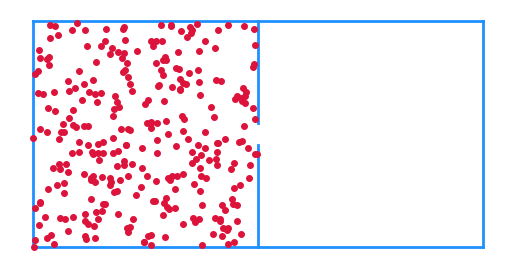

The matplotlib source for this figure: (Note: this script raises an exception after producing the figure.)
#!/usr/bin/python
# -*- coding: utf-8 -*-
import numpy as np
import matplotlib.pyplot as plt
import matplotlib.animation as animation

#####################################################################
### This very simple script aims in emulating the ###################
###  expansion of a gas in a random process. I of the ###############
#####################################################################

################################################################################
##### Drawing setup ############################################################
################################################################################
fig, axs = plt.subplots()
plt.rc('text', usetex=True)
plt.rc('font', family='serif')

axs.set_aspect('equal')
plt.axis('off')

### parameters ######################################################
L = 400  ## Box linear size
N = 300 ## Number of particles
max_time = N * 2

### This routine draws the box ############################
def draw_initial():
    
    linestyle = '-'
    linewidth = 2.0
    line_color = 'dodgerblue'

    axs.plot([0.0, 2*L], [0.0, 0.0], linestyle = linestyle, \
    linewidth = linewidth, color = line_color)
    axs.plot([0.0, 2*L], [L, L], linestyle = linestyle, \
    linewidth = linewidth, color = line_color)

    axs.plot([0.0, 0.0], [0, L], linestyle = linestyle, \
    linewidth = linewidth, color = line_color)
    axs.plot([2*L, 2*L], [0, L], linestyle = linestyle, \
    linewidth = linewidth, color = line_color)

    axs.plot([L, L], [0, L/2. - 0.05*L], linestyle = linestyle, \
    linewidth = linewidth, color = line_color)

    axs.plot([L, L], [L/2. + 0.05*L, L], linestyle = linestyle, \
    linewidth = linewidth, color = line_color)
    
# === This routine initialize a random configuration in the left side ==== #
def initialize(N, L):
    
    x = L*np.random.rand(N)    ### N random numbers in [0,L)
    y = L*np.random.rand(N)
    
    nleft = N
    
    return x, y, nleft

# === This routine changes particle positions in the box ================= #
def step(N, L):
    
    global nleft
    
    rnd_particle = np.random.randint(N)
    
    if (x[rnd_particle] < L):
        nleft-=1   ### move to right
        x[rnd_particle] = L*np.random.rand() + L   ### random number in [L,2L)
        y[rnd_particle] = L*np.random.rand()
    else:
        nleft+=1   ### move to right
        x[rnd_particle] = L*np.random.rand()   ### random number in [0,L)
        y[rnd_particle] = L*np.random.rand()
        
    return x, y, nleft

### Here starts the fun ############
draw_initial()
time_range = range(0, max_time)

x, y, nleft = initialize(N, L)

particles, = axs.plot(x, y, linestyle = 'none', marker = 'o', color = 'crimson', markersize = 4)

text_template = r'$n_{\rm left}/N = %.2f$'
nleft_text = axs.text(0.50,1.1, '', \
    transform=axs.transAxes, fontsize=16, fontweight='bold', color = 'black',\
        horizontalalignment='center',)

def init():
    """initialize animation"""
    
    global nleft

    nleft_text.set_text(r'$n_{\rm left}/N = %.2f$' %(float(nleft)/N))
    
    return particles, nleft_text
    
def animate(time_range):
    
    #print x, y
    
    x, y, nleft = step(N, L)
    
    particles.set_data(x, y)
    
    nleft_text.set_text(r'$n_{\rm left}/N = %.2f$' %(float(nleft)/N))
    
    return particles, nleft_text

#### Updating animation
anim = animation.FuncAnimation(fig, animate, time_range,\
    interval=20, repeat=False, blit=False, init_func=init)

## Set up formatting for the movie files
Writer = animation.writers['ffmpeg']
writer = Writer(fps=15, metadata=dict(artist='Me'), bitrate=18000)

anim.save('N%dL%d.mp4' %(N, L), fps=15, dpi=200)

#plt.show()
